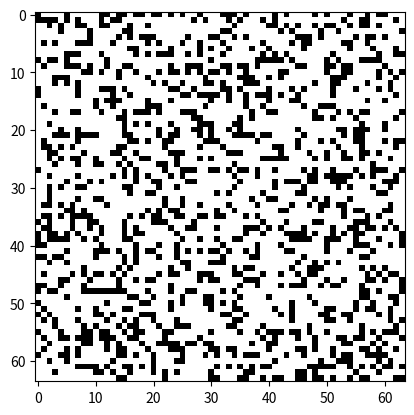
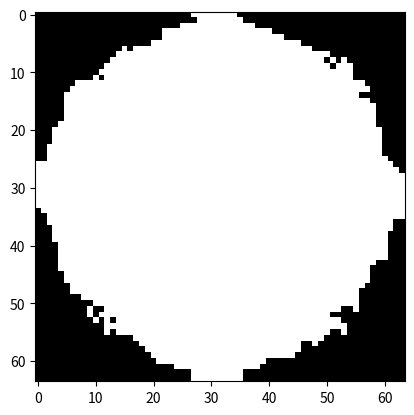

The script that saved these images, in order:
import numpy as np
import matplotlib.pyplot as plt
import matplotlib.animation as animation
import copy
import math
from enum import Enum
from itertools import permutations

n = 64
deltas = [.1, .3, .4]

image = np.random.randint(100, size=(n, n))
for i in range(n):
    for j in range(n):
        image[i][j] = 0 if image[i][j] < 30 else 1


class SimulatedAnnealingImage:
    def __init__(self, initial_solution, gamma, initial_T, max_iterations):
        self.initial_solution = initial_solution
        self.gamma = gamma
        self.T = initial_T
        self.max_iterations = max_iterations

    def run(self):
        fig, ax = plt.subplots()
        ims = []

        state, state_energy = copy.copy(self.initial_solution), self.__E(self.initial_solution)
        solution, solution_energy = copy.copy(state), state_energy

        swaps = 0
        for c in range(self.max_iterations):
            # if self.T <= 10**-6:
            #     break

            # Progress bar
            # if c % 20000 == 0:
            #     p = c / self.max_iterations
            #     if p > 0:
            #         print(f"\r[{'=' * math.ceil((25 * c / p))}{' ' * math.floor((25 * (1 - p)))}]", end='')
            #     else:
            #         print(f"\r[{' ' * 25}]", end='')

            i, j = np.random.randint(n, size=2)
            neighbour = self.neighbour(state, (i, j))
            local_state_energy = np.abs(self.E(state, (i, j)) - self.E(state, neighbour))
            state[i][j], state[neighbour[0]][neighbour[1]] = state[neighbour[0]][neighbour[1]], state[i][j]
            local_new_state_energy = np.abs(self.E(state, (i, j)) - self.E(state, neighbour))
            # print(local_state_energy, local_new_state_energy)
            if self.P(local_new_state_energy, local_state_energy) >= np.random.uniform(0, 1):
                swaps += 1
                # print(i, j, neighbour[0], neighbour[1], local_new_state_energy - local_state_energy)
                # if state_energy < solution_energy:
                #     solution, solution_energy = copy.copy(state), state_energy
            else:
                state[i][j], state[neighbour[0]][neighbour[1]] = state[neighbour[0]][neighbour[1]], state[i][j]

            self.T *= self.gamma

            if c % 10000 == 0:
                if c == 0:
                    ax.imshow(state, cmap="gray", vmin=0, vmax=1, interpolation="none")
                im = ax.imshow(state, cmap="gray", vmin=0, vmax=1, interpolation="none", animated=True)
                ims.append([im])

        ani = animation.ArtistAnimation(fig, ims, interval=100)
        plt.show()

        print(f"\r{' ' * 50}")
        return state, self.__E(state)

    def E(self, state, pos):
        if state[pos[0]][pos[1]] != 0:
            return 0
        return self.distance(pos)

    def __E(self, state):
        n, acc = len(state), 0
        for i in range(n):
            for j in range(n):
                acc += self.E(state, (i, j))

        return acc

    def distance(self, p):
        n = len(self.initial_solution)

        # Upper left
        if 0 <= p[0] < n // 2 and 0 <= p[1] < n // 2:
            p0 = (0, 0)
        # Upper right
        elif n // 2 <= p[0] < n and 0 <= p[1] < n // 2:
            p0 = (n - 1, 0)
        # Bottom right
        elif n // 2 <= p[0] < n and n // 2 <= p[1] < n:
            p0 = (n - 1, n - 1)
        # Bottom left
        else:
            p0 = (0, n - 1)

        return math.ceil(((p0[0] - p[0]) ** 2 + (p0[1] - p[1]) ** 2) * .5)

    def neighbour(self, state, pos):
        neighbours = []
        deltas = [(0, -1), (1, 0), (0, 1), (-1, 0)]
        n = len(state)

        i, j = np.random.randint(n, size=2)
        for di, dj in deltas:
            if 0 <= pos[0] + di < n and 0 <= pos[1] + dj < n and state[pos[0] + di][pos[1] + dj] != state[pos[0]][pos[1]]:
                neighbours.append((pos[0] + di, pos[1] + dj))

        return neighbours[np.random.randint(len(neighbours))] if len(neighbours) > 0 else pos

    def P(self, new_state_cost, state_cost):
        if new_state_cost < state_cost:
            return 1
        return np.exp((state_cost - new_state_cost) / self.T)


plt.imshow(image, cmap="gray", vmin=0, vmax=1, interpolation="none")
plt.show()

solution, energy = SimulatedAnnealingImage(image, .99, 1000, 100000).run()
plt.imshow(solution, cmap="gray", vmin=0, vmax=1, interpolation="none")
plt.show()
